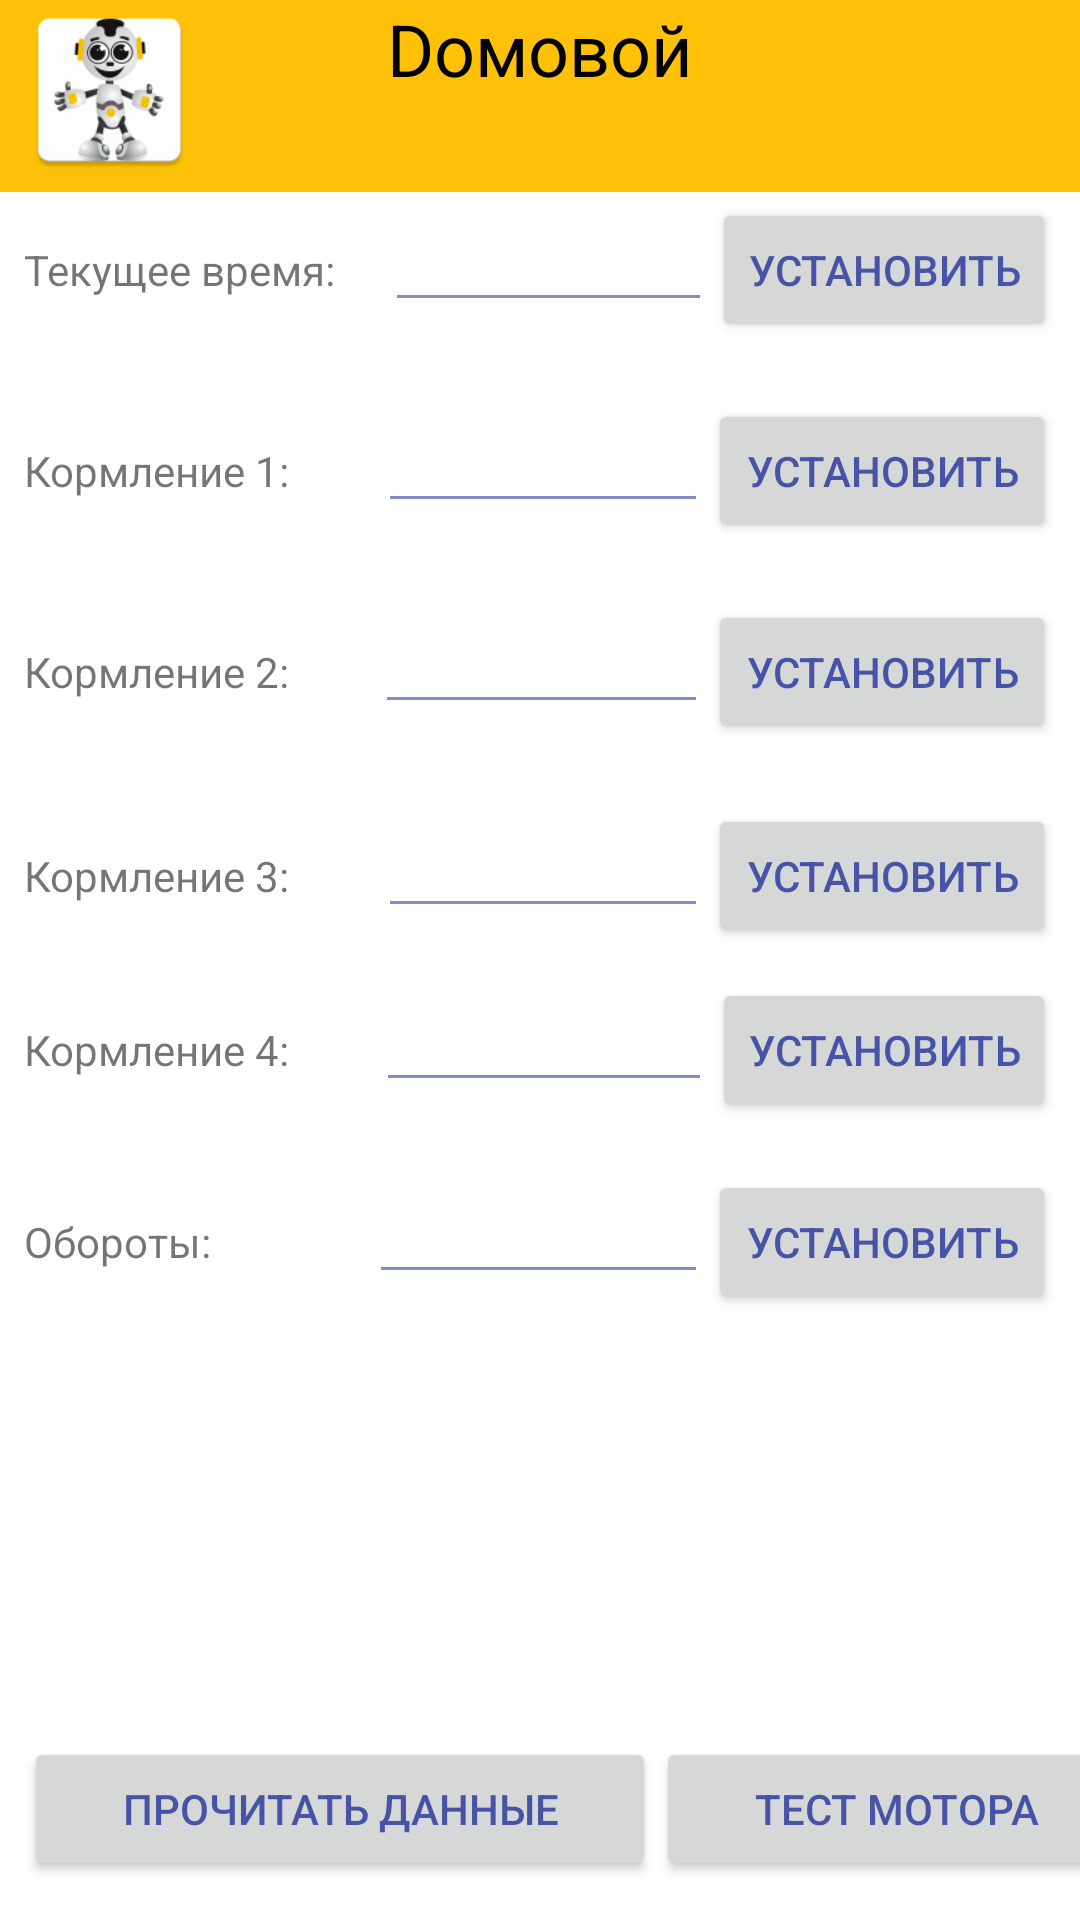

The Android layout XML behind this screen, and the referenced resources:
<!-- AndroidManifest.xml: application theme AppTheme -->
<!-- res/layout/activity_device_control.xml -->
<?xml version="1.0" encoding="utf-8"?>
<android.support.constraint.ConstraintLayout xmlns:android="http://schemas.android.com/apk/res/android"
    xmlns:app="http://schemas.android.com/apk/res-auto"
    xmlns:tools="http://schemas.android.com/tools"
    android:layout_width="match_parent"
    android:layout_height="match_parent"
    tools:context="com.bds.brownie.deviceControl">

    <LinearLayout
        android:layout_width="0dp"
        android:layout_height="60dp"
        android:orientation="horizontal"
        android:layout_marginTop="8dp"
        app:layout_constraintTop_toBottomOf="@+id/linearLayout2"
        android:layout_marginLeft="8dp"
        app:layout_constraintLeft_toLeftOf="parent"
        android:layout_marginRight="8dp"
        app:layout_constraintRight_toRightOf="parent"
        android:id="@+id/linearLayout3"
        android:layout_marginStart="8dp"
        android:layout_marginEnd="8dp">

        <TextView
            android:id="@+id/textView5"
            android:layout_width="wrap_content"
            android:layout_height="wrap_content"
            android:layout_weight="1"
            android:text="Кормление 2:" />

        <EditText
            android:id="@+id/alarm2Text"
            android:layout_width="111dp"
            android:layout_height="wrap_content"
            android:ems="10"
            android:inputType="time" />

        <Button
            android:id="@+id/buttonAlarm2Set"
            android:layout_width="116dp"
            android:layout_height="wrap_content"
            android:text="Установить" />
    </LinearLayout>

    <LinearLayout
        android:layout_width="0dp"
        android:layout_height="58dp"
        android:orientation="horizontal"
        android:layout_marginTop="8dp"
        app:layout_constraintTop_toBottomOf="@+id/linearLayout3"
        android:layout_marginRight="8dp"
        app:layout_constraintRight_toRightOf="parent"
        android:layout_marginLeft="8dp"
        app:layout_constraintLeft_toLeftOf="parent"
        android:id="@+id/linearLayout4"
        android:layout_marginStart="8dp"
        android:layout_marginEnd="8dp">

        <TextView
            android:id="@+id/textView7"
            android:layout_width="wrap_content"
            android:layout_height="wrap_content"
            android:layout_weight="1"
            android:text="Кормление 3:" />

        <EditText
            android:id="@+id/alarm3Text"
            android:layout_width="110dp"
            android:layout_height="wrap_content"
            android:ems="10"
            android:inputType="time" />

        <Button
            android:id="@+id/buttonAlarm3Set"
            android:layout_width="116dp"
            android:layout_height="wrap_content"
            android:text="Установить" />
    </LinearLayout>

    <LinearLayout
        android:id="@+id/linearLayout7"
        android:layout_width="371dp"
        android:layout_height="53dp"
        android:layout_marginBottom="8dp"
        android:layout_marginLeft="8dp"
        android:layout_marginRight="8dp"
        android:layout_marginTop="8dp"
        android:orientation="horizontal"
        app:layout_constraintBottom_toBottomOf="parent"
        app:layout_constraintHorizontal_bias="0.0"
        app:layout_constraintLeft_toLeftOf="parent"
        app:layout_constraintRight_toRightOf="parent"
        app:layout_constraintTop_toBottomOf="@+id/linearLayout6"
        app:layout_constraintVertical_bias="1.0"
        android:layout_marginStart="8dp"
        android:layout_marginEnd="8dp">

        <Button
            android:id="@+id/buttonRead"
            android:layout_width="wrap_content"
            android:layout_height="wrap_content"
            android:layout_weight="1"
            android:text="Прочитать данные" />

        <Button
            android:id="@+id/buttonTestMotor"
            android:layout_width="wrap_content"
            android:layout_height="wrap_content"
            android:layout_weight="1"
            android:text="Тест мотора" />
    </LinearLayout>

    <LinearLayout
        android:id="@+id/linearLayout5"
        android:layout_width="0dp"
        android:layout_height="56dp"
        android:layout_marginLeft="8dp"
        android:layout_marginRight="8dp"
        android:orientation="horizontal"
        app:layout_constraintHorizontal_bias="0.0"
        app:layout_constraintLeft_toLeftOf="parent"
        app:layout_constraintRight_toRightOf="parent"
        app:layout_constraintTop_toBottomOf="@+id/linearLayout4"
        android:layout_marginStart="8dp"
        android:layout_marginEnd="8dp">

        <TextView
            android:id="@+id/textView8"
            android:layout_width="wrap_content"
            android:layout_height="wrap_content"
            android:layout_weight="1"
            android:text="Кормление 4:" />

        <EditText
            android:id="@+id/alarm4Text"
            android:layout_width="112dp"
            android:layout_height="wrap_content"
            android:ems="10"
            android:inputType="time" />

        <Button
            android:id="@+id/buttonAlarm4Set"
            android:layout_width="wrap_content"
            android:layout_height="wrap_content"
            android:text="Установить" />
    </LinearLayout>

    <LinearLayout
        android:id="@+id/linearLayout6"
        android:layout_width="0dp"
        android:layout_height="57dp"
        android:layout_marginLeft="8dp"
        android:layout_marginRight="8dp"
        android:layout_marginTop="8dp"
        android:orientation="horizontal"
        app:layout_constraintHorizontal_bias="0.0"
        app:layout_constraintLeft_toLeftOf="parent"
        app:layout_constraintRight_toRightOf="parent"
        app:layout_constraintTop_toBottomOf="@+id/linearLayout5"
        android:layout_marginStart="8dp"
        android:layout_marginEnd="8dp">

        <TextView
            android:id="@+id/textView13"
            android:layout_width="wrap_content"
            android:layout_height="wrap_content"
            android:layout_weight="1"
            android:text="Обороты:" />

        <EditText
            android:id="@+id/motorText"
            android:layout_width="113dp"
            android:layout_height="wrap_content"
            android:ems="10"
            android:inputType="number" />

        <Button
            android:id="@+id/buttonMotorSet"
            android:layout_width="116dp"
            android:layout_height="wrap_content"
            android:text="Установить" />
    </LinearLayout>

    <LinearLayout
        android:id="@+id/linearLayout2"
        android:layout_width="0dp"
        android:layout_height="59dp"
        android:layout_marginLeft="8dp"
        android:layout_marginRight="8dp"
        android:layout_marginTop="9dp"
        android:orientation="horizontal"
        app:layout_constraintHorizontal_bias="0.0"
        app:layout_constraintLeft_toLeftOf="parent"
        app:layout_constraintRight_toRightOf="parent"
        app:layout_constraintTop_toBottomOf="@+id/linearLayout"
        android:layout_marginStart="8dp"
        android:layout_marginEnd="8dp">

        <TextView
            android:id="@+id/textView4"
            android:layout_width="wrap_content"
            android:layout_height="wrap_content"
            android:layout_weight="1"
            android:text="Кормление 1:" />

        <EditText
            android:id="@+id/alarm1Text"
            android:layout_width="110dp"
            android:layout_height="wrap_content"
            android:ems="10"
            android:inputType="time" />

        <Button
            android:id="@+id/buttonAlarm1Set"
            android:layout_width="116dp"
            android:layout_height="wrap_content"
            android:text="Установить" />
    </LinearLayout>

    <LinearLayout
        android:id="@+id/linearLayout"
        android:layout_width="0dp"
        android:layout_height="58dp"
        android:layout_marginLeft="8dp"
        android:layout_marginRight="8dp"
        android:layout_marginTop="66dp"
        android:orientation="horizontal"
        app:layout_constraintHorizontal_bias="0.0"
        app:layout_constraintLeft_toLeftOf="parent"
        app:layout_constraintRight_toRightOf="parent"
        app:layout_constraintTop_toTopOf="parent"
        android:layout_marginStart="8dp"
        android:layout_marginEnd="8dp">

        <TextView
            android:id="@+id/textView3"
            android:layout_width="wrap_content"
            android:layout_height="wrap_content"
            android:layout_weight="1"
            android:text="Текущее время:" />

        <EditText
            android:id="@+id/timeText"
            android:layout_width="109dp"
            android:layout_height="wrap_content"
            android:ems="10"
            android:inputType="time" />

        <Button
            android:id="@+id/buttonTimeSet"
            android:layout_width="wrap_content"
            android:layout_height="wrap_content"
            android:text="Установить" />
    </LinearLayout>

    <TextView
        android:id="@+id/textView2"
        android:layout_width="0dp"
        android:layout_height="64dp"
        android:background="@color/colorPrimary"
        android:text="@string/app_name"
        android:textAlignment="center"
        android:textColor="@android:color/black"
        android:textSize="24sp"
        app:layout_constraintBottom_toTopOf="@+id/linearLayout"
        app:layout_constraintHorizontal_bias="0.0"
        app:layout_constraintLeft_toLeftOf="parent"
        app:layout_constraintRight_toRightOf="parent"
        app:layout_constraintTop_toTopOf="parent"
        app:layout_constraintVertical_bias="0.0" />

    <ImageView
        android:id="@+id/imageView4"
        android:layout_width="73dp"
        android:layout_height="60dp"
        app:srcCompat="@mipmap/ic_launcher"
        tools:layout_editor_absoluteY="-4dp"
        tools:layout_editor_absoluteX="0dp" />

</android.support.constraint.ConstraintLayout>
<!-- resources referenced by this layout -->
<resources>
  <color name="colorPrimary">#ffc107</color>
  <!-- mipmap ic_launcher: png bitmap (mipmap-hdpi, 4248 bytes) -->
  <string name="app_name">Dомовой</string>
  <style name="AppTheme" parent="Theme.AppCompat.Light.DarkActionBar">
          
          <item name="colorPrimary">@color/colorPrimary</item>
          <item name="colorPrimaryDark">@android:color/holo_orange_light</item>
          <item name="colorAccent">@color/colorAccent</item>
          <item name="android:windowBackground">@android:color/background_light</item>
          <item name="android:textColorPrimaryInverse">@android:color/black</item>
          <item name="android:textColorSecondaryInverse">@color/colorPrimary</item>
          <item name="android:colorBackground">@android:color/background_light</item>
          <item name="android:colorForeground">@color/colorPrimaryDark</item>
      </style>
  <color name="colorAccent">#ff6d00</color>
  <color name="colorPrimaryDark">#303f9f</color>
</resources>
